Photos from the image-classification dataset "Final_Spinach_NPK_Dataset_Clean" in the GitHub repository rajsinghkog/hydrophonic_system. Its 4 classes are: healthy, nitrogen deficiency, phosphorus deficiency, potassium deficiency.

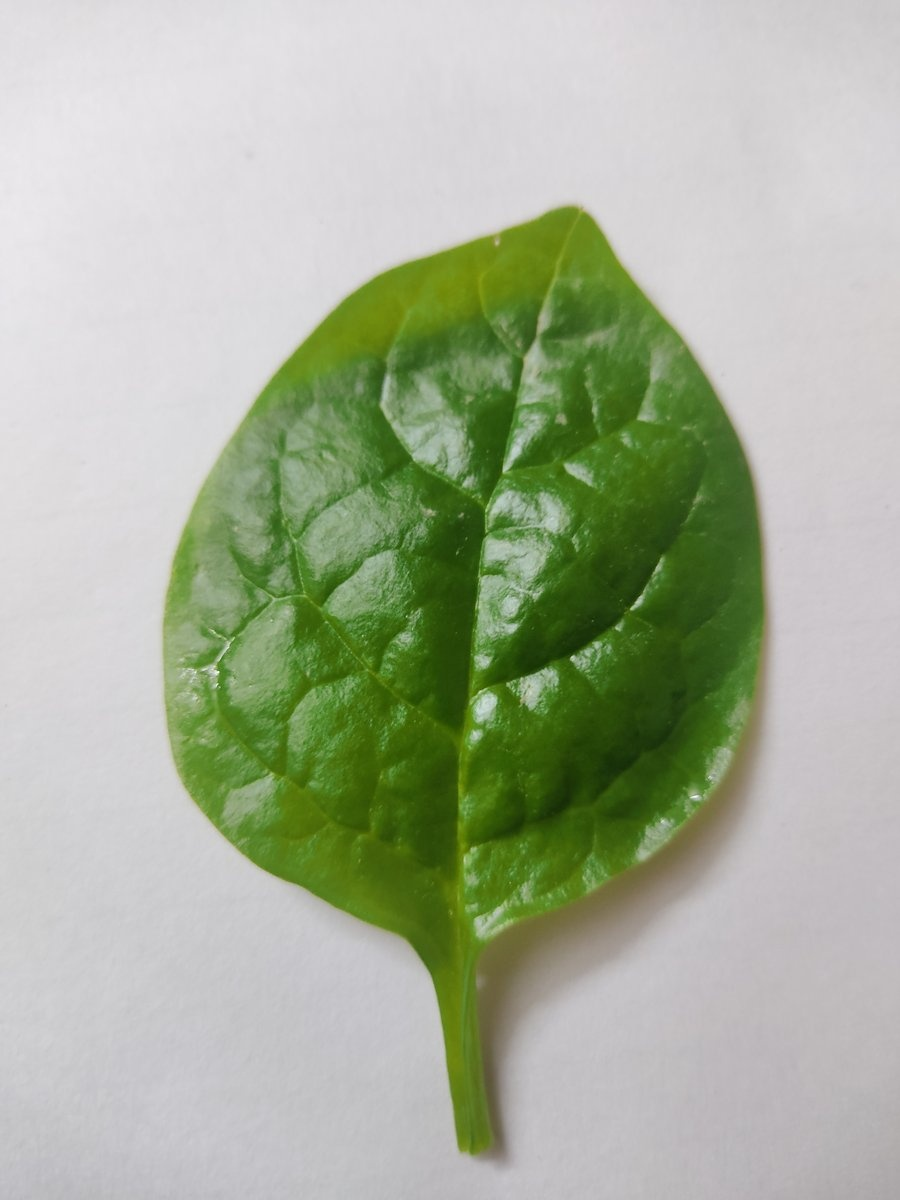
Label: healthy

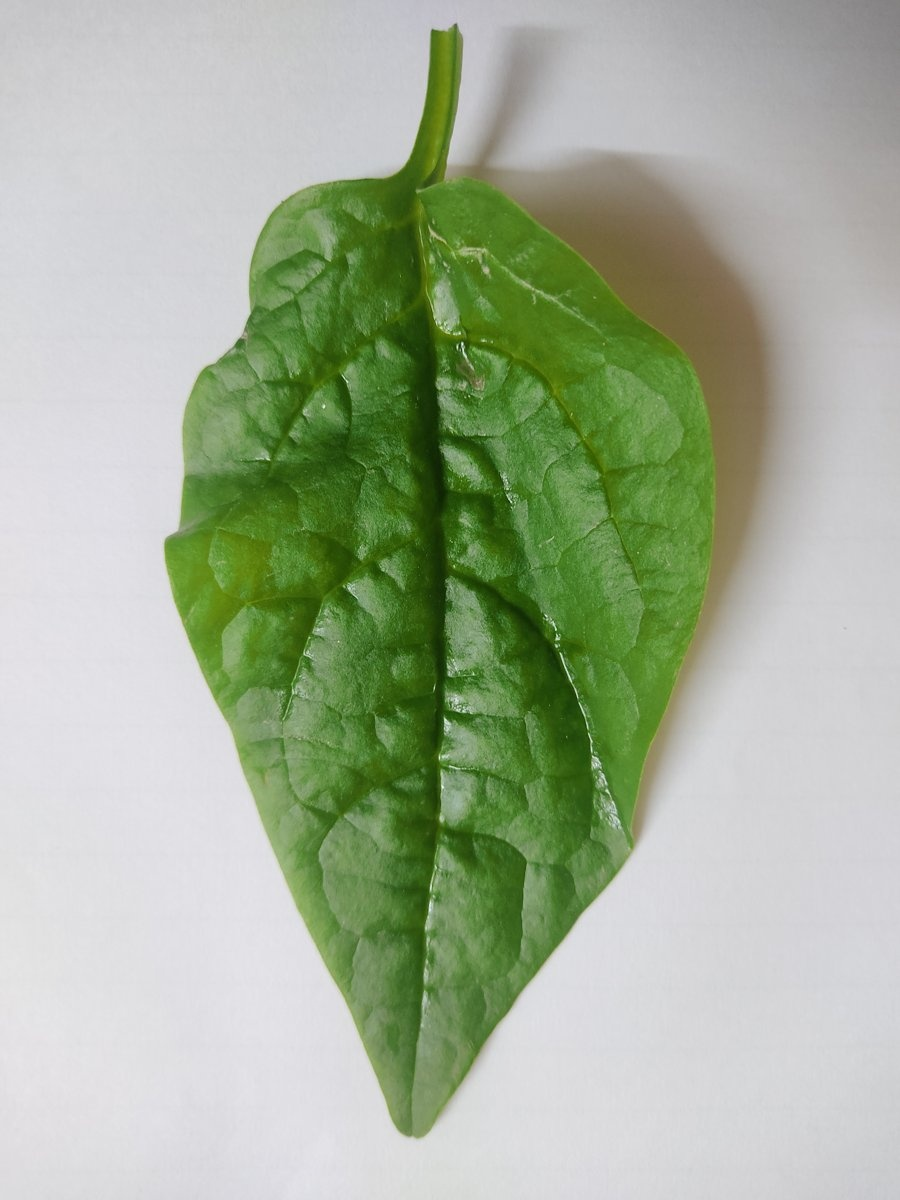
Label: potassium deficiency

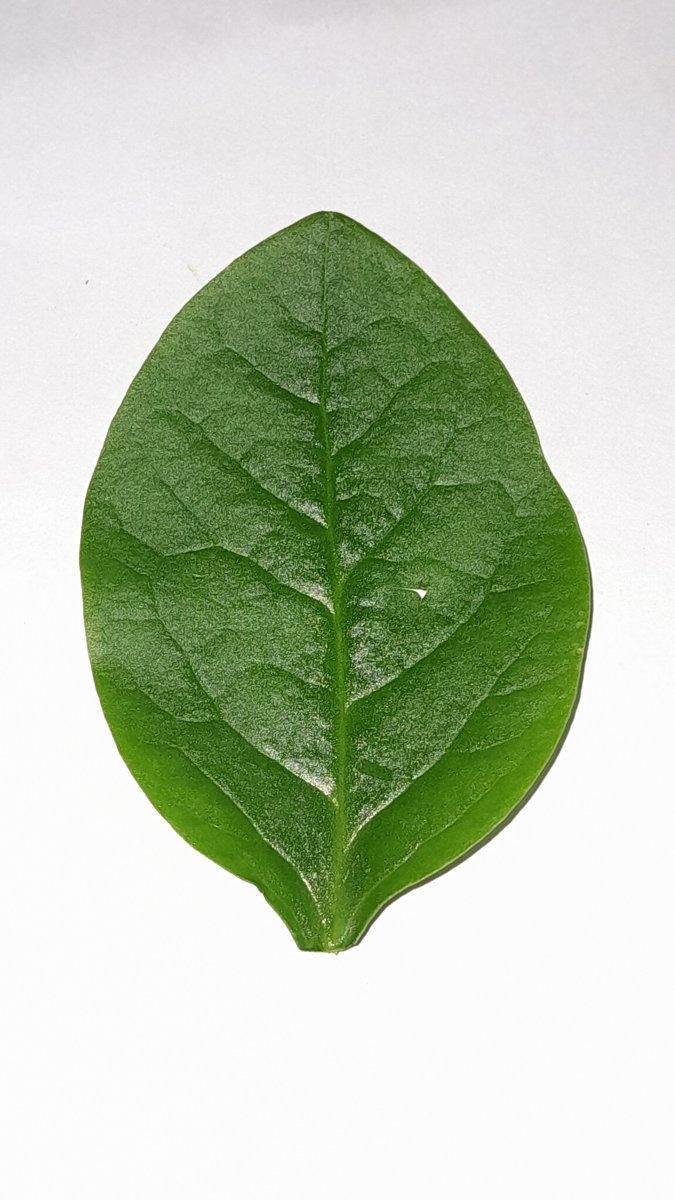
Label: healthy

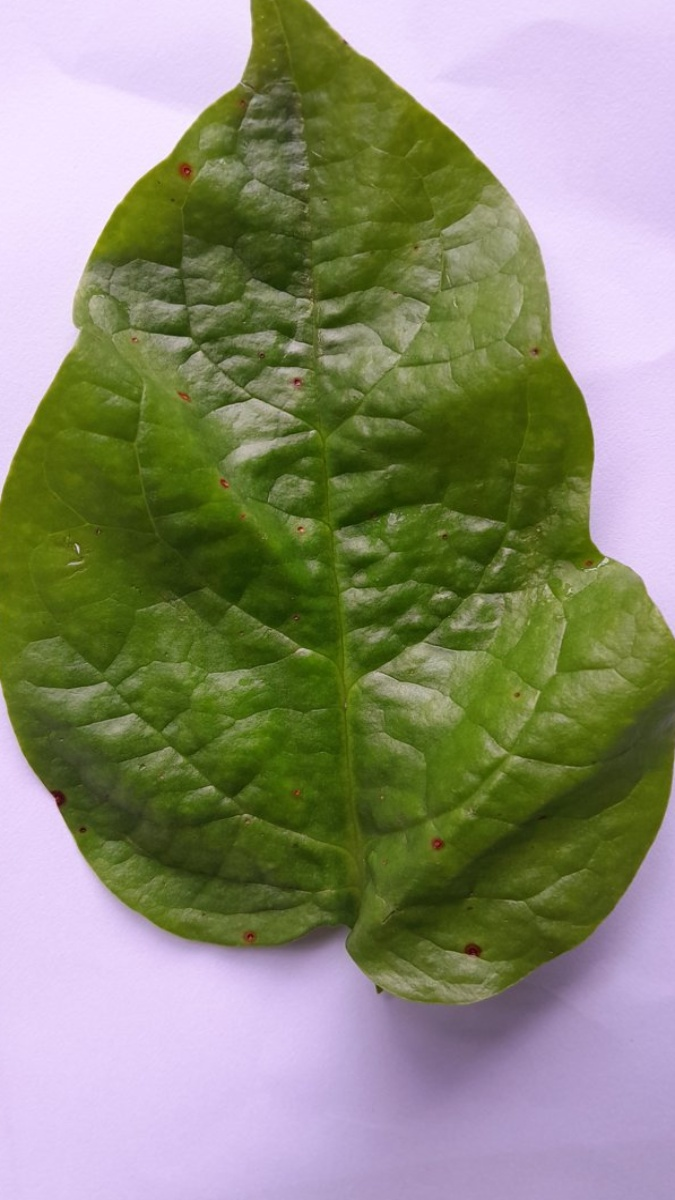
Label: phosphorus deficiency

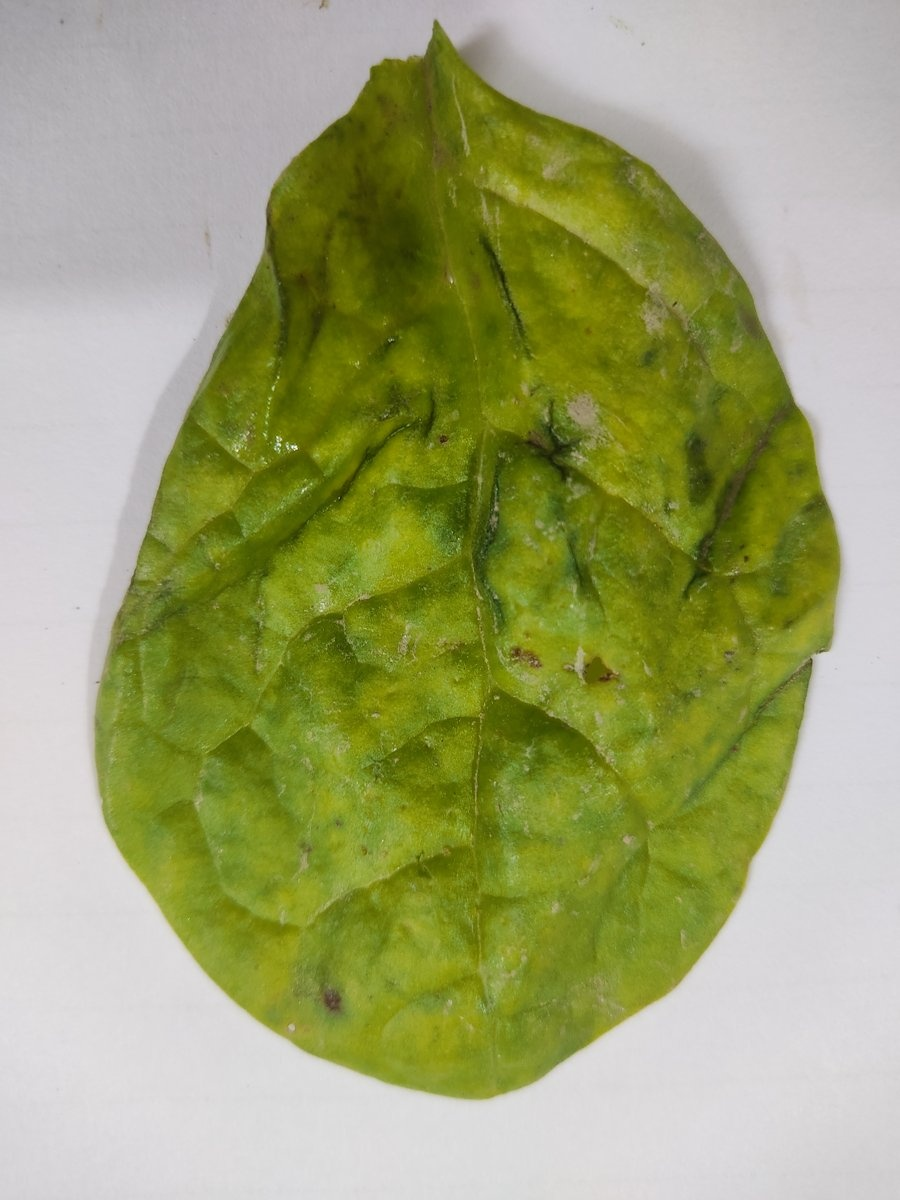
Label: nitrogen deficiency

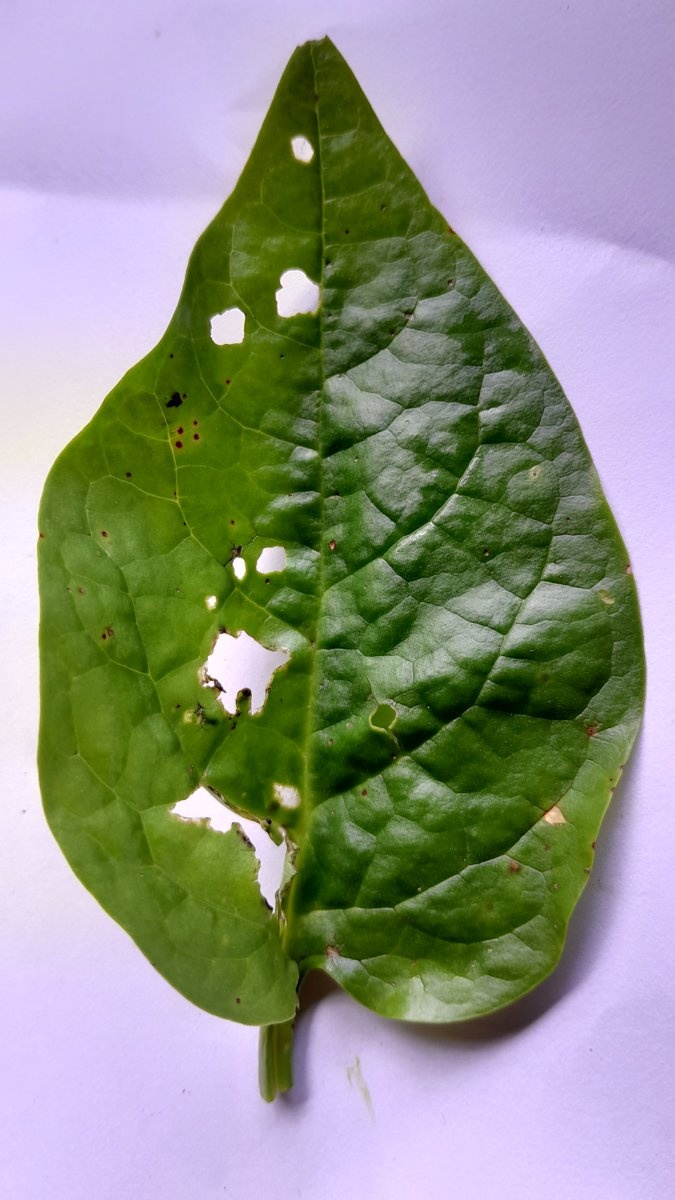
Label: phosphorus deficiency
